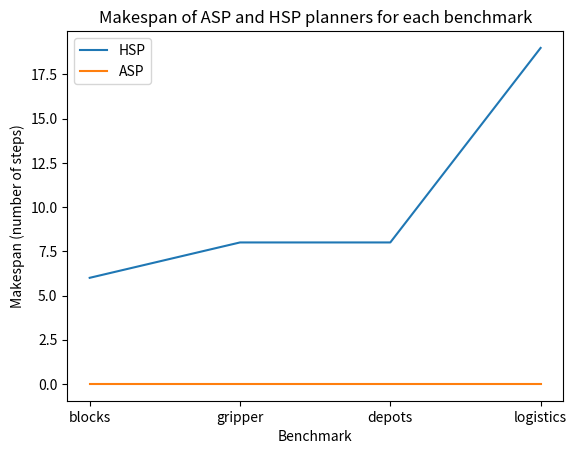

Reproduce this figure in Python.

# -*- coding: utf-8 -*-
"""
Created on Thu Nov 10 15:13:52 2022

@author: Juliette
"""

import matplotlib.pyplot as plt

#on crée des vecteurs dans lesquels on va rentrer le nombre d'étape de chaque plan avec chaque planner
HSPval = [6,8,8,19]
ASPval = [0,0,0,0] #notre planner ASP ne trouve pas de plan 
#et pour chaque benchmark
HSPproblem = ["blocks","gripper","depots","logistics"]
ASPproblem = ["blocks","gripper","depots","logistics"]

        
print(HSPval,ASPval,HSPproblem,ASPproblem)


#On génère le graph
 
plt.xlabel("Benchmark")
plt.ylabel("Makespan (number of steps)") 
plt.title("Makespan of ASP and HSP planners for each benchmark")

plt.plot(HSPproblem,HSPval, label = "HSP")
plt.plot(ASPproblem,ASPval, label = "ASP")


plt.savefig("graphMAkespan.png") #on enregistre l'image
plt.legend()
plt.show()


